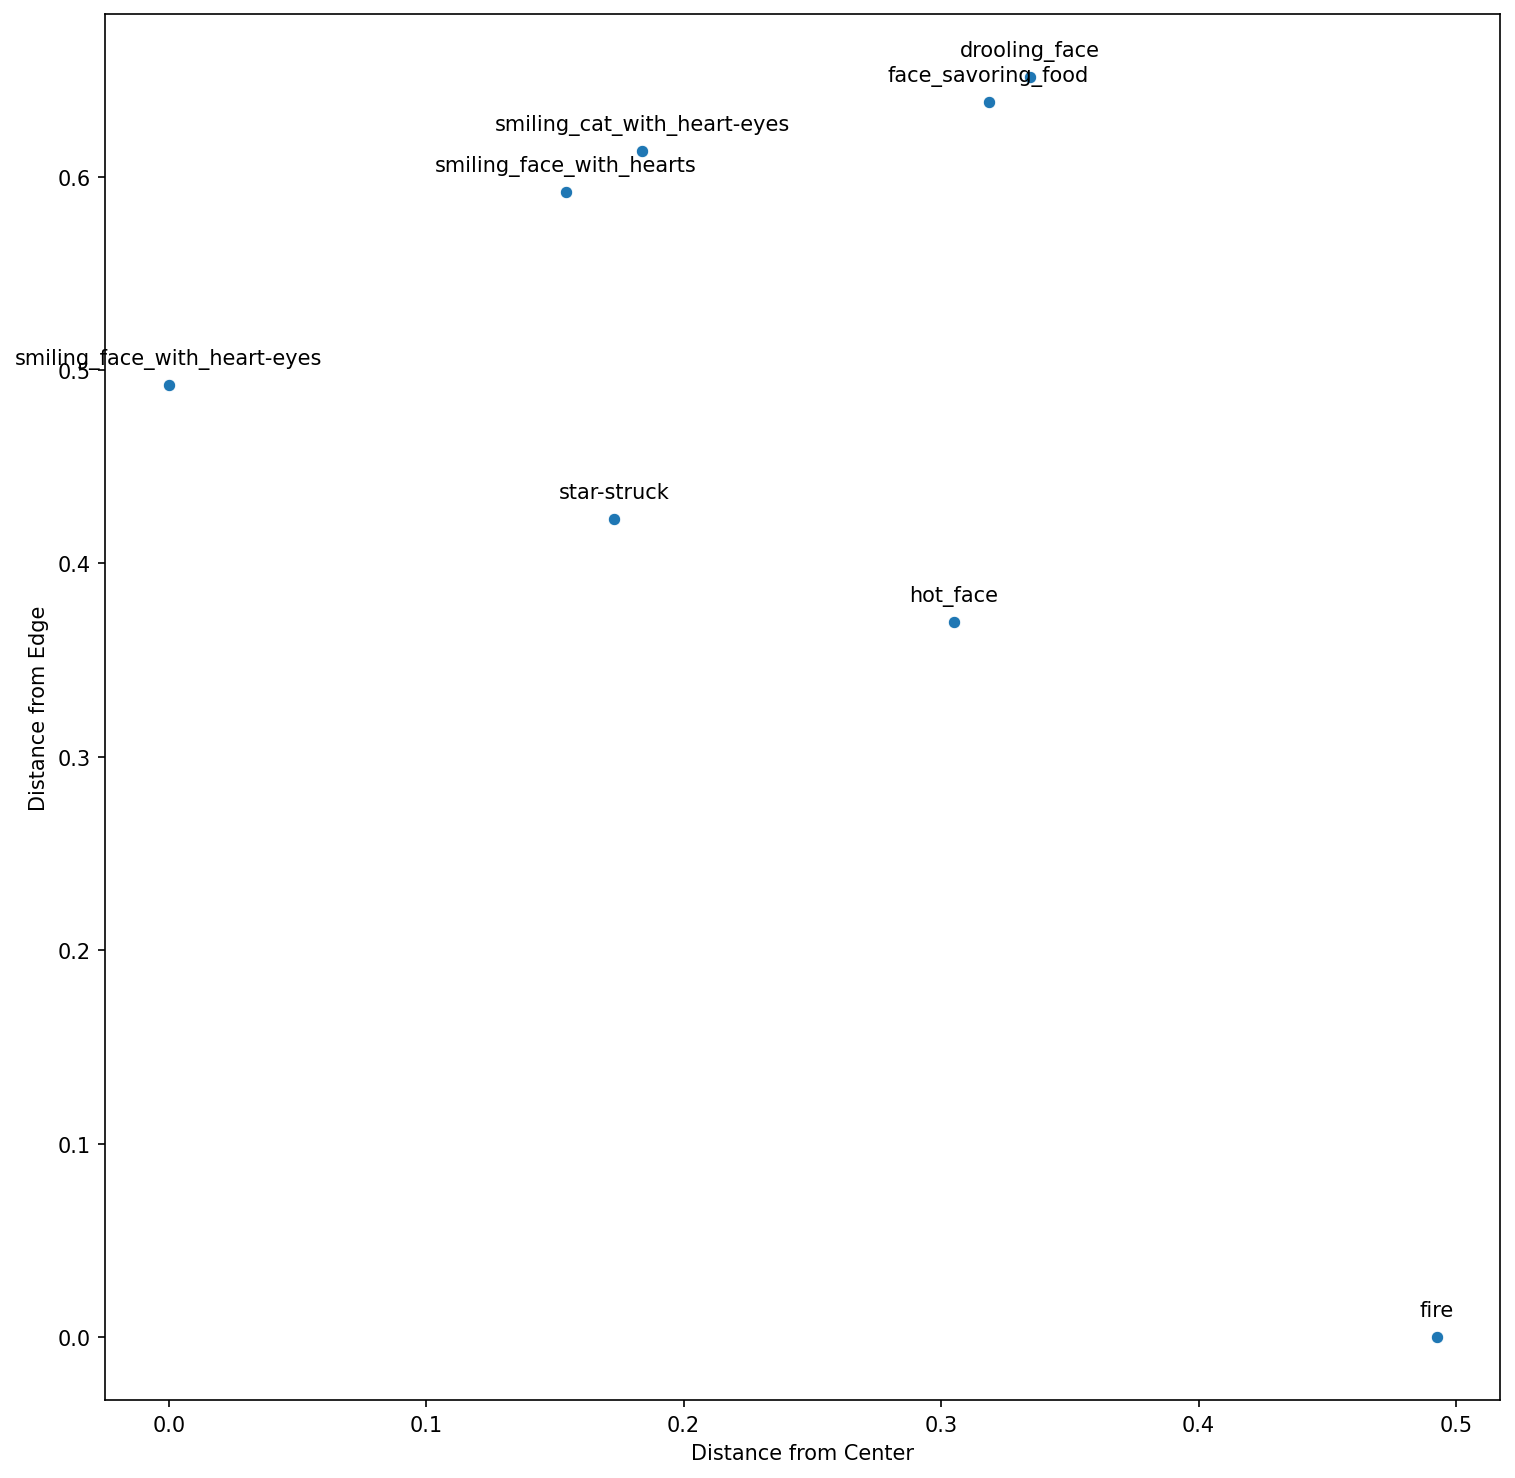

Data behind this chart, as committed beside it:
, Similarity, Emoji
0, 0.9062, 😍
1, 0.89, 🥰
2, 0.8739, 😻
3, 0.8676, 🤩
4, 0.8585, 🥵
5, 0.8313, 🤤
6, 0.8027, 😋
7, 0.6331, 🔥
